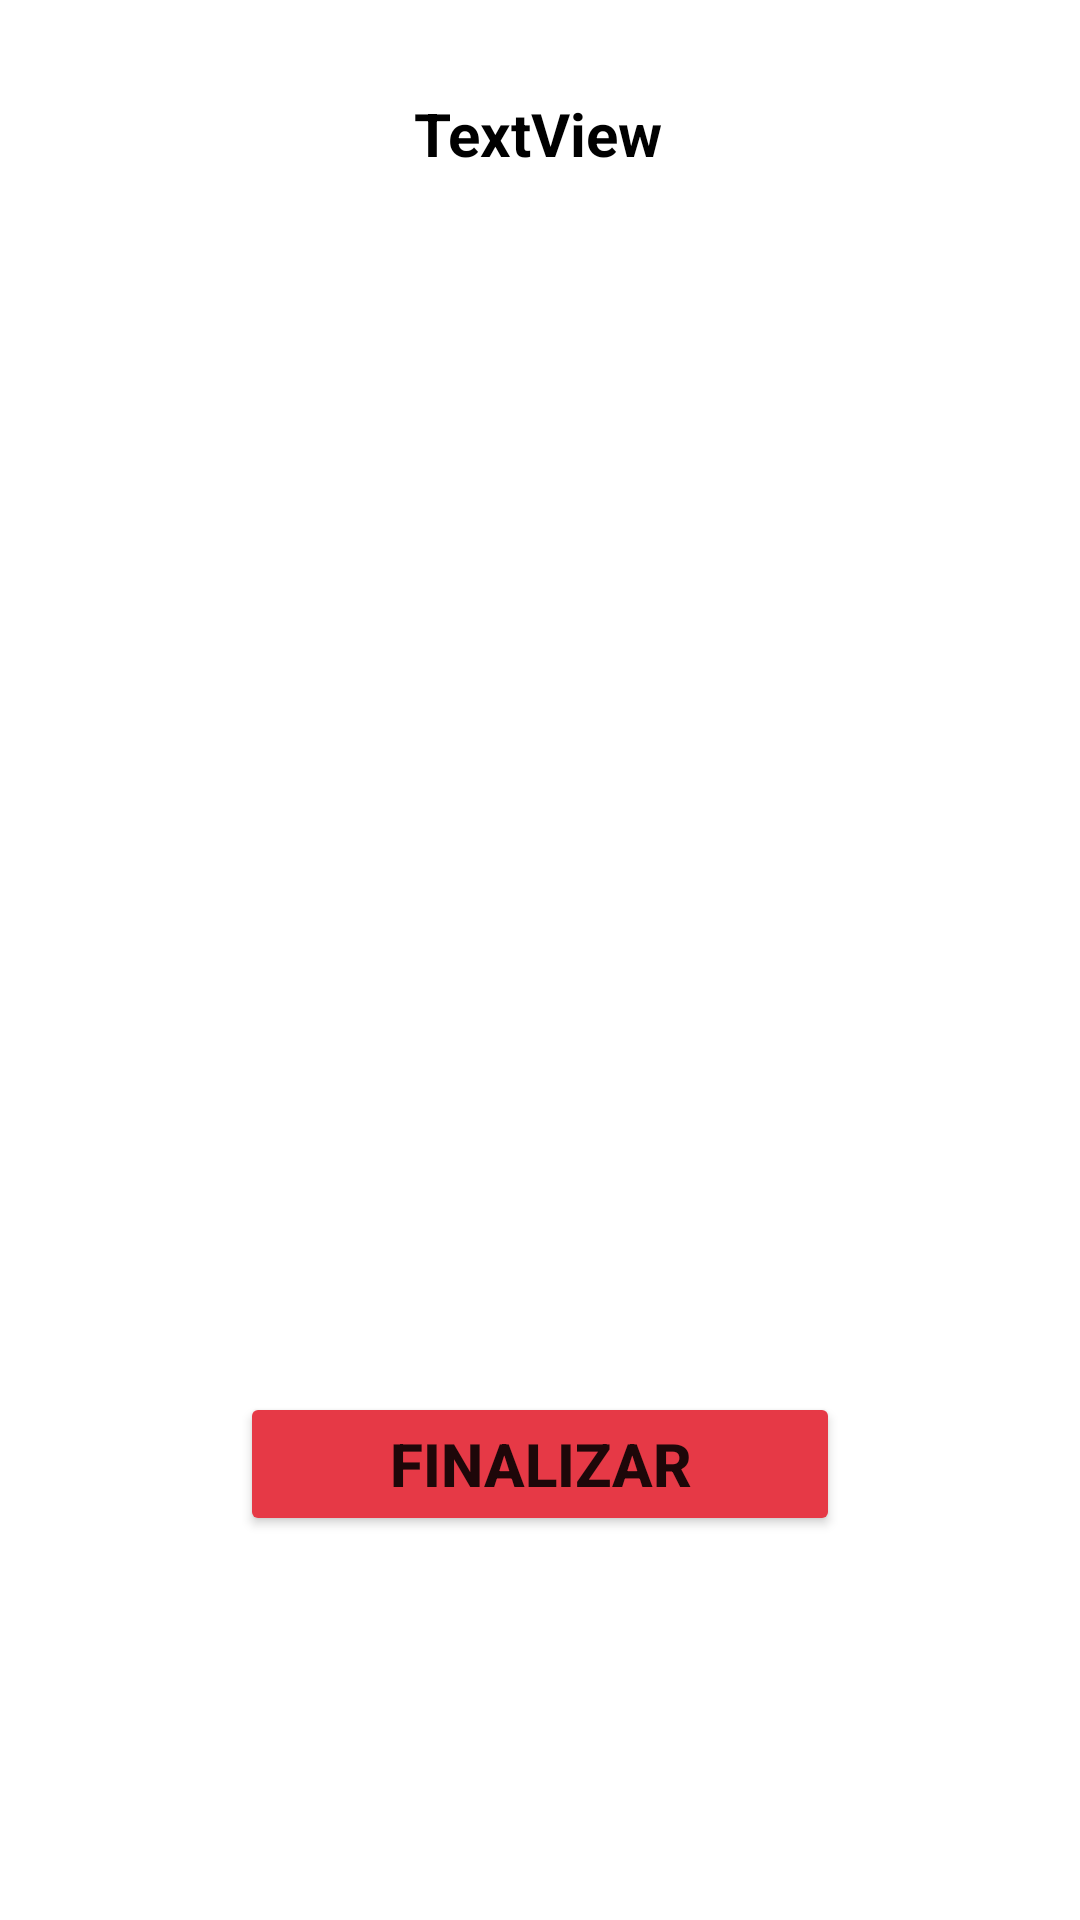

Layout XML and referenced resources for this Android screen:
<!-- AndroidManifest.xml: application theme Theme.EGELISOFT2 -->
<!-- res/layout/finalscreen.xml -->
<?xml version="1.0" encoding="utf-8"?>
<androidx.constraintlayout.widget.ConstraintLayout xmlns:android="http://schemas.android.com/apk/res/android"
    xmlns:app="http://schemas.android.com/apk/res-auto"
    xmlns:tools="http://schemas.android.com/tools"
    android:layout_width="match_parent"
    android:background="#FFFFFF"
    tools:context=".ui.dashboard.DashboardFragment"
    android:layout_height="match_parent">




    <TextView
        android:id="@+id/textView"
        android:layout_width="wrap_content"
        android:layout_height="wrap_content"
        android:text="FINAL "
        android:textColor="@color/white"
        app:layout_constraintBottom_toBottomOf="parent"
        app:layout_constraintEnd_toEndOf="parent"
        app:layout_constraintStart_toStartOf="parent"
        app:layout_constraintTop_toTopOf="parent" />

    <ImageView
        android:id="@+id/gifImageView"
        android:layout_width="match_parent"
        android:layout_height="match_parent"
        android:layout_marginTop="16dp"
        android:layout_marginBottom="16dp"
        />

    <Button
        android:id="@+id/buttonSalir"
        android:layout_width="200dp"
        android:layout_height="wrap_content"
        android:layout_marginBottom="128dp"
        android:text="Finalizar"
        android:textSize="20dp"
        android:textStyle="bold"
        android:backgroundTint="#e63946"
        app:layout_constraintBottom_toBottomOf="parent"
        app:layout_constraintEnd_toEndOf="parent"
        app:layout_constraintStart_toStartOf="parent" />

    <TextView
        android:id="@+id/puntuacionTextView"
        android:layout_width="wrap_content"
        android:layout_height="wrap_content"
        android:layout_marginBottom="406dp"
        android:textColor="@color/black"
        android:textSize="20dp"
        android:textAlignment="center"
        android:gravity="center"
        android:textStyle="bold"
        android:text="TextView"
        app:layout_constraintBottom_toTopOf="@+id/buttonSalir"
        app:layout_constraintEnd_toEndOf="parent"
        app:layout_constraintHorizontal_bias="0.498"
        app:layout_constraintStart_toStartOf="parent" />
</androidx.constraintlayout.widget.ConstraintLayout>
<!-- resources referenced by this layout -->
<resources>
  <color name="black">#FF000000</color>
  <color name="white">#FFFFFFFF</color>
  <style name="Theme.EGELISOFT2" parent="Theme.MaterialComponents.DayNight.DarkActionBar">
          
          <item name="colorPrimary">@color/white</item>
          <item name="colorPrimaryVariant">@color/white</item>
          <item name="colorOnPrimary">@color/white</item>
          
          <item name="colorSecondary">@color/teal_200</item>
          <item name="colorSecondaryVariant">@color/teal_700</item>
          <item name="colorOnSecondary">@color/amarillo</item>
          
          <item name="android:statusBarColor">@color/amarillo</item>
  
  
          
      </style>
  <color name="teal_200">#FF03DAC5</color>
  <color name="teal_700">#FF018786</color>
  <color name="amarillo">#f7f7a6</color>
</resources>
